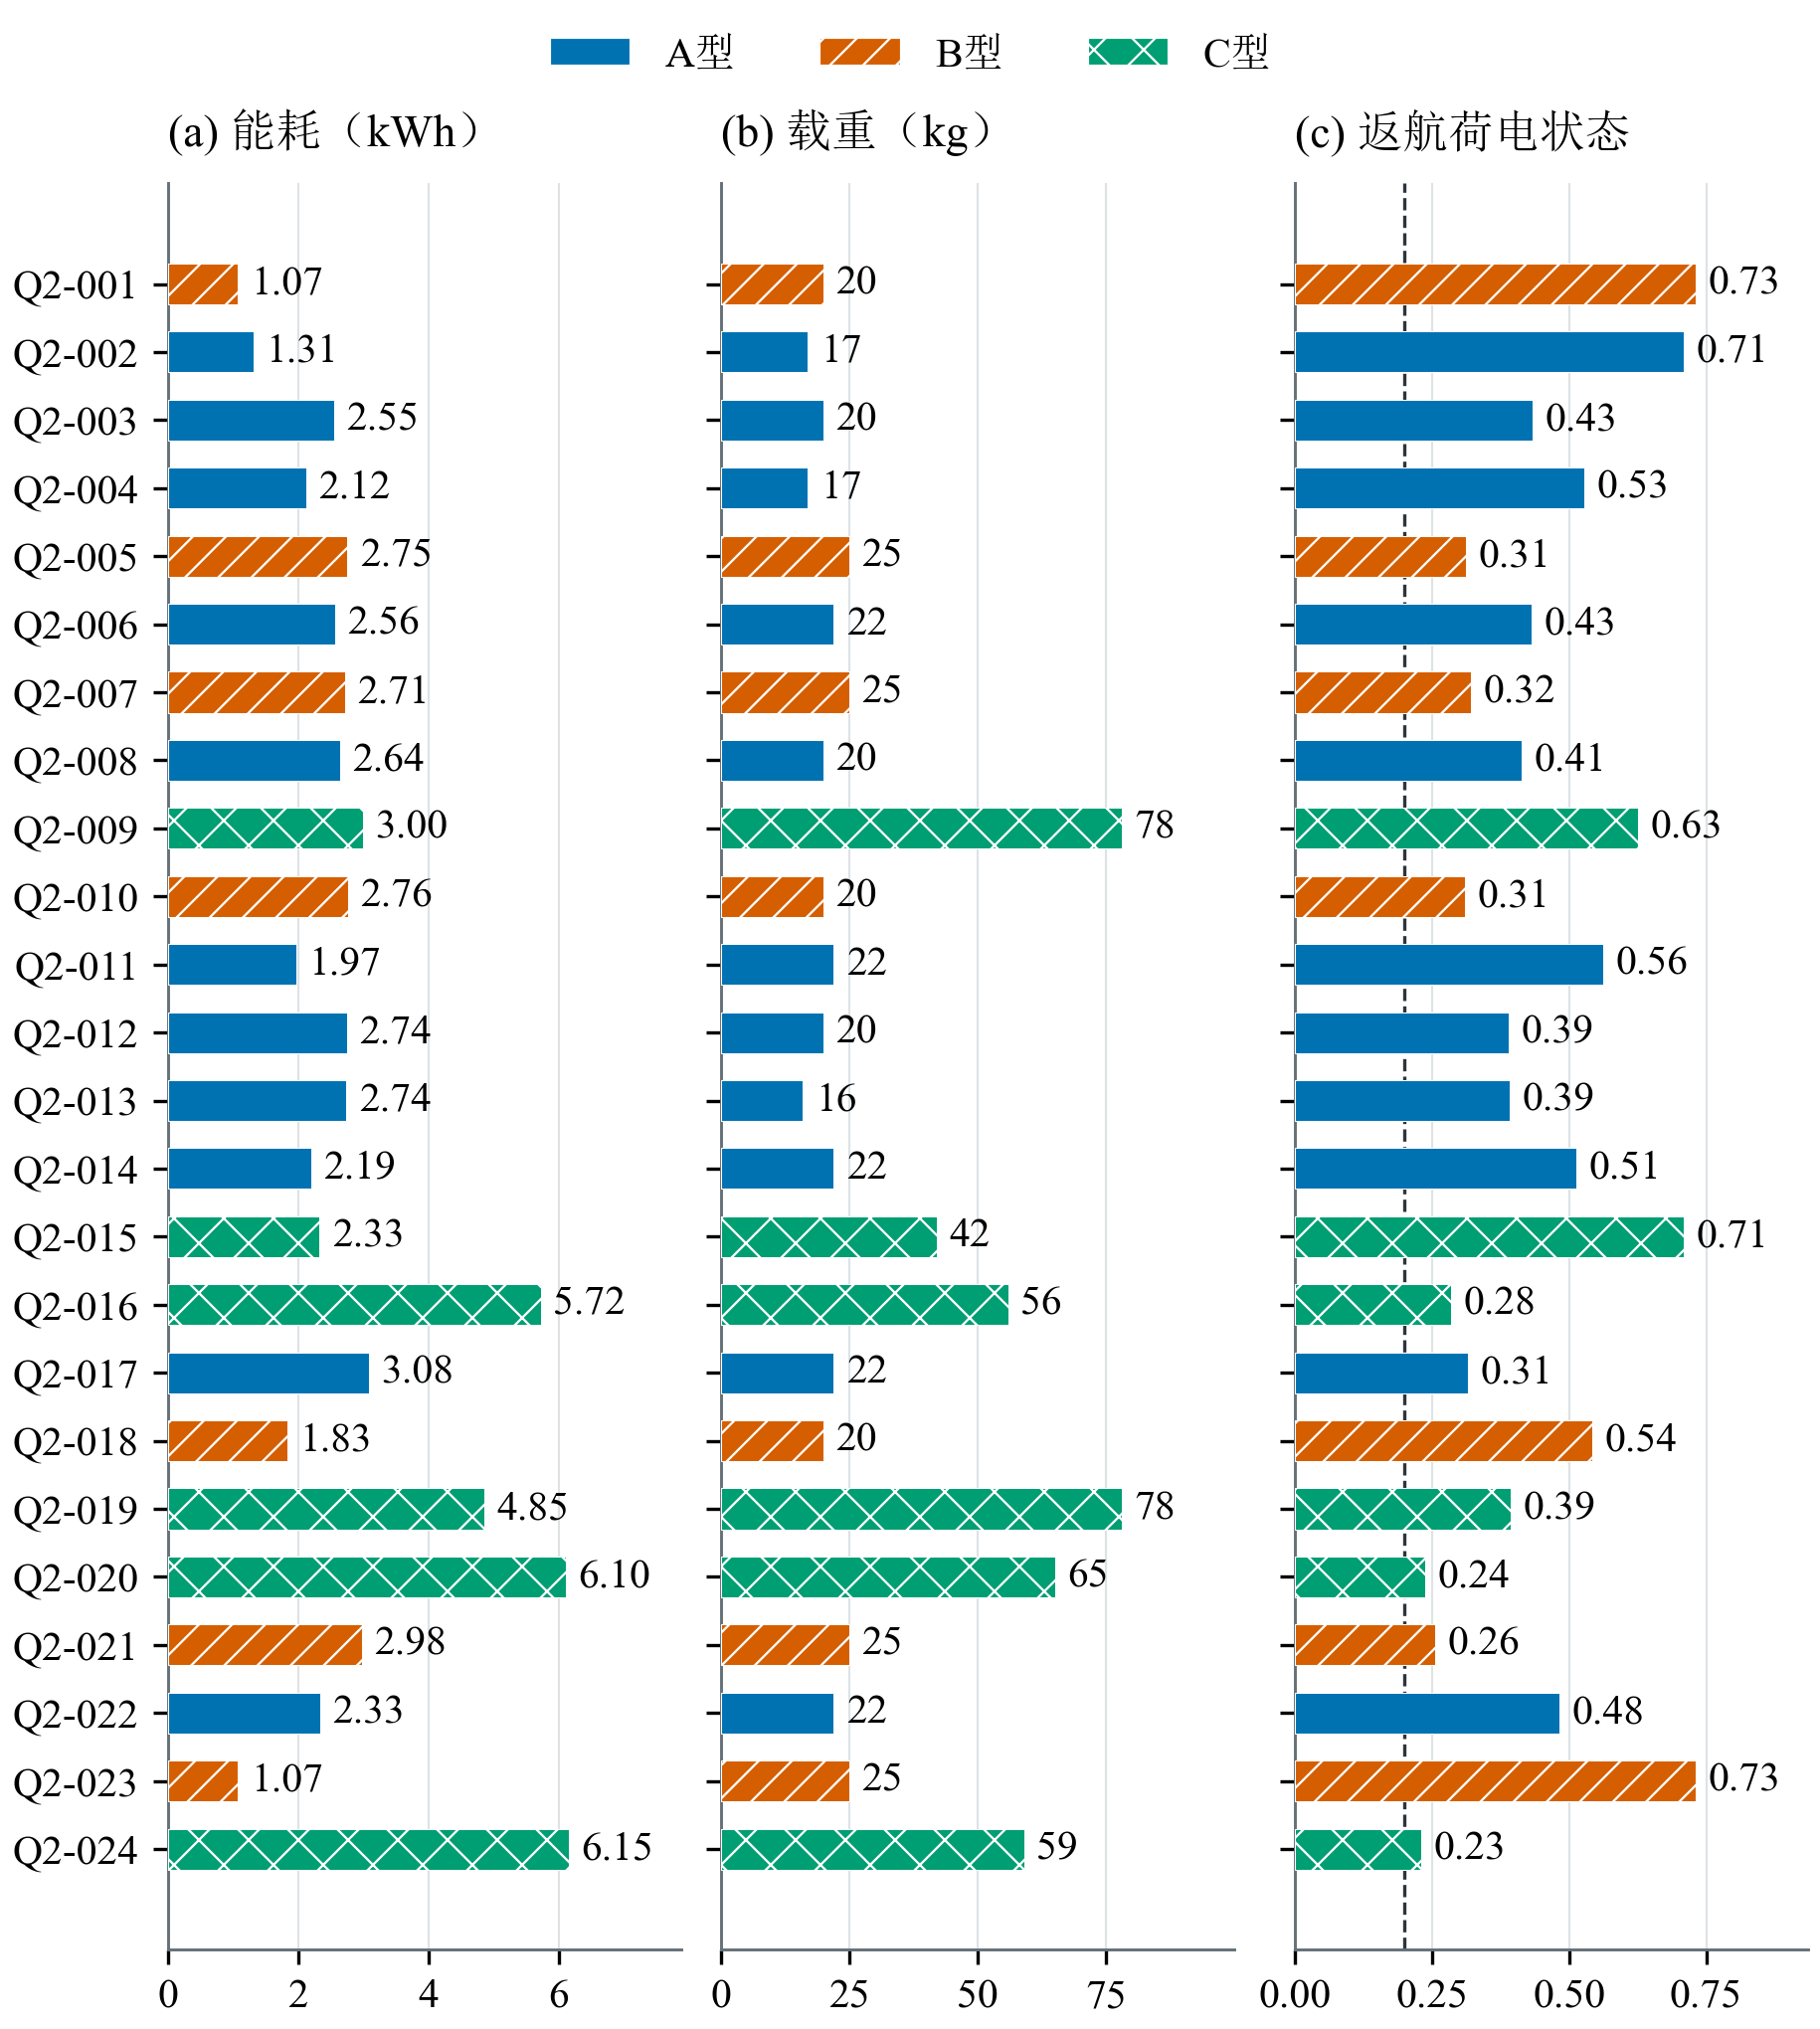

The Python source for this figure:
from common import *
stem='q2_task_energy';d=read('q2_tasks',stem);labels=list(d['架次'])
fig,axs=hpanels(labels,3,6.8);y=np.arange(len(d));colors=[C[x] for x in d['机型']]
for ax,col,lab in zip(axs,['能耗_kWh','载重_kg','返航SOC'],['(a) 能耗（kWh）','(b) 载重（kg）','(c) 返航荷电状态']):
 v=num(d,col);b=ax.barh(y,v,height=.6,color=colors,edgecolor='white',linewidth=.25,zorder=3);title(ax,lab)
 for patch,t in zip(b,d['机型']):patch.set_hatch({'A':'','B':'///','C':'xx'}[t])
 ax.set_xlim(0,max(v)*1.28);barlabels(ax,b,'.2f' if col!='载重_kg' else '.0f')
 if col=='返航SOC':ax.axvline(.2,color='#2D353A',ls='--',lw=.8)
from matplotlib.patches import Patch
fig.legend(handles=[Patch(facecolor=C[t],edgecolor='white',hatch={'A':'','B':'///','C':'xx'}[t],label=t+'型') for t in 'ABC'],loc='outside upper center',ncol=3,frameon=False)
raw=jread('q2');assert len(d)==len(raw['tasks'])==24
checks=all(abs(float(r['能耗_kWh'])-t['energy'])<1e-10 for (_,r),t in zip(d.iterrows(),raw['tasks']))
assert checks
save(fig,stem,'运输调度各任务能耗载荷与余量',[source('q2_tasks'),RESULTS/'q2.json'],{'tasks':len(d),'energy_total_kWh':float(num(d,'能耗_kWh').sum()),'minimum_return_soc':float(num(d,'返航SOC').min()),'task_energy_matches_frozen_json':checks},'固定24任务横向对照；未展示或推断搜索过程。荷电状态虚线为0.20。')
